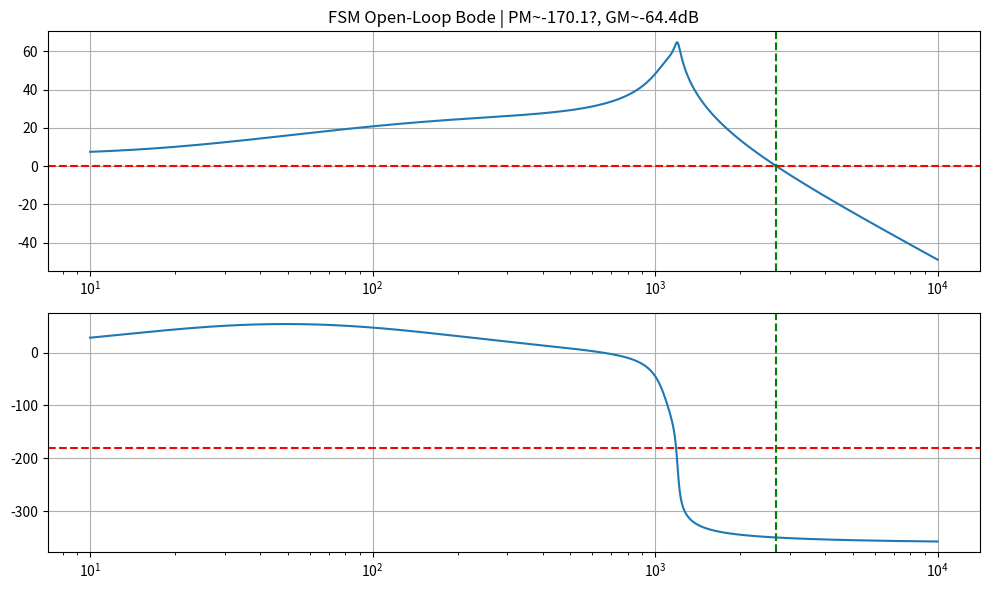

The matplotlib source for this figure: (Note: this script raises an exception after producing the figure.)
import numpy as np
import matplotlib.pyplot as plt

# FSM Bode plot with margins
f = np.logspace(1, 4, 1000)
w = 2*np.pi*f
# Example open loop (plant + controller simplified)
# Plant: 1/((s^2/w_n^2)+2*zeta/w_n*s+1)*K/(1+s/tau)
w_n = 2*np.pi*1200
zeta = 0.02
K=20
# Notch approximation not shown fully; plot magnitude/phase
s = 1j*w
G = K / ((1 + 2*zeta/w_n*s + (s/w_n)**2))
# Controller lead/lag + notch simplified
Gc = 0.1 * (1 + 0.01*s)/(1 + 0.001*s) / (1 + 2*0.1*(s/(2*np.pi*1100)) + (s/(2*np.pi*1100))**2)
L = Gc*G
mag = 20*np.log10(np.abs(L)+1e-18)
ph = np.unwrap(np.angle(L))*180/np.pi
# Find crossover
idx = np.where(mag <= 0)[0][0]
pm = 180 + ph[idx]
gm_idx = np.where(ph <= -180)[0][0]
gm = -mag[gm_idx]
plt.figure(figsize=(10,6))
plt.subplot(2,1,1)
plt.semilogx(f,mag)
plt.axhline(0,color='r',ls='--'); plt.axvline(f[idx],color='g',ls='--')
plt.title(f'FSM Open-Loop Bode | PM~{pm:.1f}?, GM~{gm:.1f}dB'); plt.grid()
plt.subplot(2,1,2)
plt.semilogx(f,ph)
plt.axhline(-180,color='r',ls='--'); plt.axvline(f[idx],color='g',ls='--')
plt.grid()
plt.tight_layout()
plt.savefig('sim/fsm_bode_margins.png',dpi=150)
plt.close()
print('bode done')
